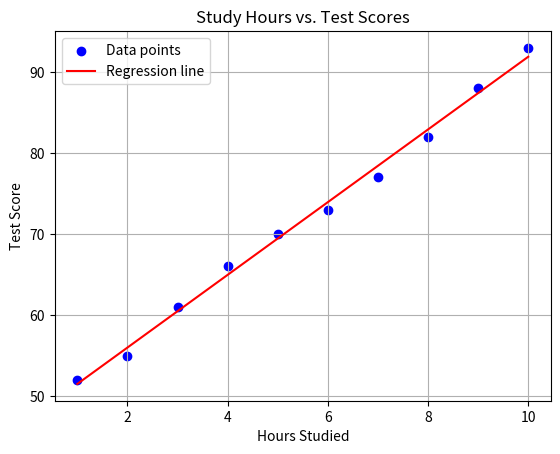

Write Python code to recreate this figure.
# _0107_linear_regression_study_hours.py
# DST_Q3 – Correlation & Regression
# Simple Linear Regression: Study Hours vs. Test Scores 📚✍️

import numpy as np
import matplotlib.pyplot as plt
from scipy import stats

# 🎓 Data: Hours studied vs. Test scores
hours_studied = np.array([1, 2, 3, 4, 5, 6, 7, 8, 9, 10])
test_scores = np.array([52, 55, 61, 66, 70, 73, 77, 82, 88, 93])

# 📉 Linear regression calculation
slope, intercept, r_value, p_value, std_err = stats.linregress(hours_studied, test_scores)

# 🔍 Regression line
line = slope * hours_studied + intercept

# 🖨️ Summary
print(f"📈 Regression Equation: y = {slope:.2f}x + {intercept:.2f}")
print(f"🔗 Correlation Coefficient (r): {r_value:.2f}")
print(f"📊 R-squared: {r_value**2:.2f}")
print(f"📈 P-value: {p_value:.4f}")
print(f"📏 Std Error: {std_err:.2f}")

# 📊 Plot
plt.scatter(hours_studied, test_scores, color='blue', label='Data points')
plt.plot(hours_studied, line, color='red', label='Regression line')
plt.title('Study Hours vs. Test Scores')
plt.xlabel('Hours Studied')
plt.ylabel('Test Score')
plt.legend()
plt.grid(True)
plt.show()